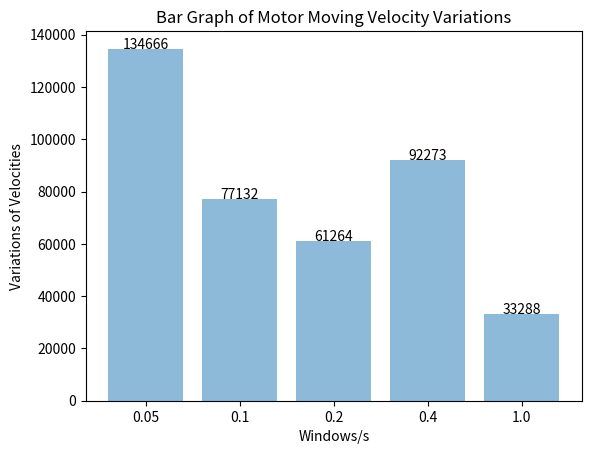

Recreate this plot in Python.
import numpy as np
import matplotlib.pyplot as plt

n = 200 # n is the number of runs to simulate.
ts = 10000 # ts is the number of time steps in a second.
Windows = [500, 1000, 2000, 4000, 10000]

VelocityVariation = []
Xticks = []
for window in Windows:

    VelocityList = []
    for i in range(n):
        NumTimeSteps = 0
        NumSteps = 0
        Bound = True

        while Bound and NumTimeSteps < window:
            # Make sure we only focus the observed window.
            NumTimeSteps += 1
            MtrStepDecider = np.random.randint(1, ts)

            if MtrStepDecider < 100: # Then the motor decides to step.
                MtrDetachDecider = np.random.randint(1, ts)

                if MtrDetachDecider >= 100: # The motor moves forward 1 step.
                    NumSteps += 1
                else:
                    Bound = False # The motor falls off.
                    VelocityList.append(10000*(8*NumSteps)/(NumTimeSteps))

            else: # Then the motor decides to not step.
                continue

        else:
            VelocityList.append(10000*(8*NumSteps)/(NumTimeSteps))

    VelocityVariation.append(np.var(VelocityList, ddof=1))
    Xticks.append(window*10**(-4))

y_pos = np.arange(len(VelocityVariation))
plt.bar(y_pos, VelocityVariation, align='center', alpha=0.5)
plt.xticks(y_pos, Xticks)
plt.xlabel('Windows/s')
plt.ylabel('Variations of Velocities')
plt.title('Bar Graph of Motor Moving Velocity Variations')
for i, v in enumerate(VelocityVariation):
    plt.text(i, v, str(int(v)), horizontalalignment='center')
plt.show()
